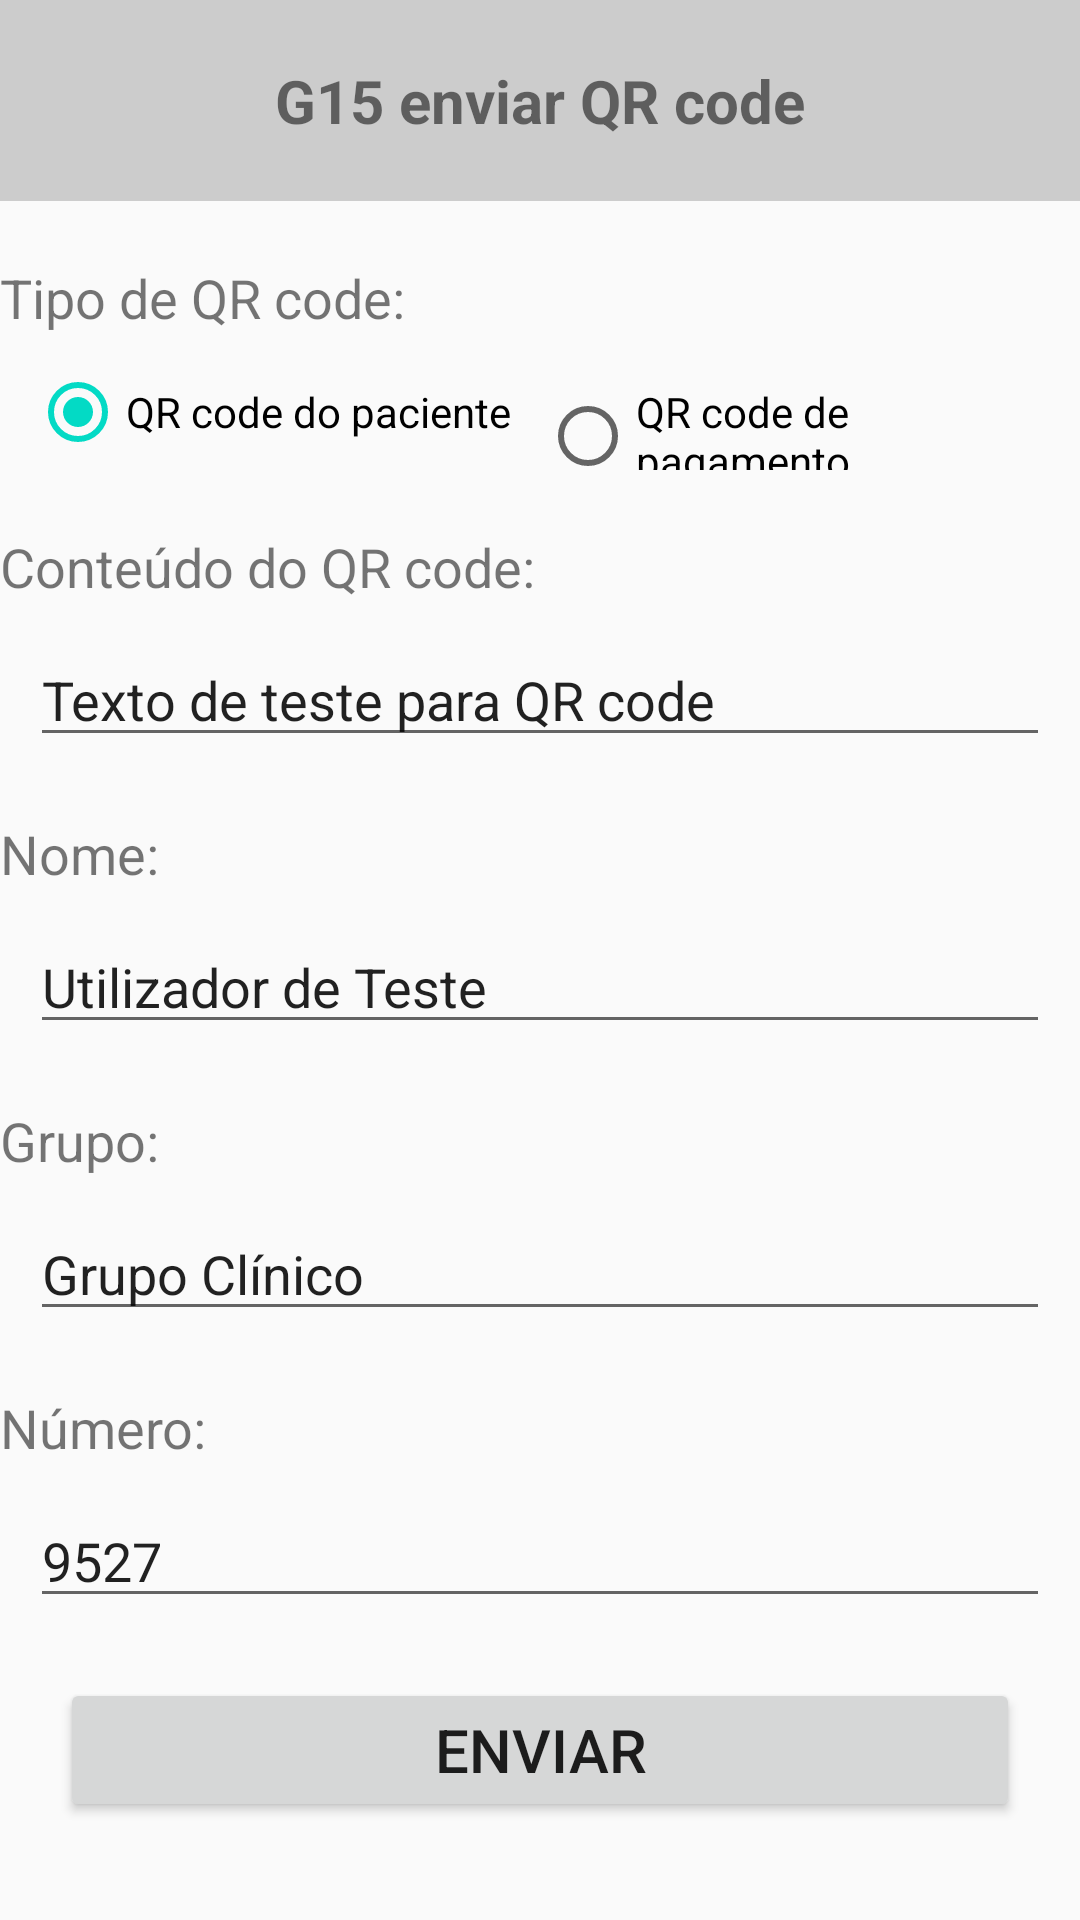

Produce the Android XML layout that renders to this screen, including the resource entries it uses.
<!-- AndroidManifest.xml: application theme AppTheme -->
<!-- res/layout/activity_g15_qrcode.xml -->
<?xml version="1.0" encoding="utf-8"?>
<androidx.constraintlayout.widget.ConstraintLayout xmlns:android="http://schemas.android.com/apk/res/android"
    android:layout_width="match_parent"
    android:layout_height="match_parent"
    xmlns:app="http://schemas.android.com/apk/res-auto">
    <TextView
        android:id="@+id/tvTitle"
        android:layout_width="match_parent"
        android:layout_height="wrap_content"
        android:padding="20dp"
        android:gravity="center"
        android:textStyle="bold"
        app:layout_constraintStart_toStartOf="parent"
        app:layout_constraintTop_toTopOf="parent"
        android:textSize="20sp"
        android:background="#cccccc"
        android:text="G15 enviar QR code"/>

    <TextView
        android:id="@+id/tvType"
        app:layout_constraintTop_toBottomOf="@id/tvTitle"
        app:layout_constraintStart_toStartOf="parent"
        android:text="Tipo de QR code:"
        android:layout_marginTop="20dp"
        android:textSize="18sp"
        android:layout_width="wrap_content"
        android:layout_height="wrap_content"/>
    <RadioGroup
        android:id="@+id/rgQRCode"
        app:layout_constraintStart_toStartOf="parent"
        app:layout_constraintTop_toBottomOf="@id/tvType"
        android:layout_width="match_parent"
        android:layout_height="wrap_content"
        android:layout_margin="10dp"
        android:orientation="horizontal">
        <RadioButton
            android:id="@+id/rbHz"
            android:layout_width="0dp"
            android:layout_height="wrap_content"
            android:layout_weight="1"
            android:checked="true"
            android:text="QR code do paciente"/>
        <RadioButton
            android:id="@+id/rbSk"
            android:layout_width="0dp"
            android:layout_height="wrap_content"
            android:layout_weight="1"
            android:text="QR code de pagamento"/>
    </RadioGroup>
    <TextView
        android:id="@+id/tvContent"
        app:layout_constraintTop_toBottomOf="@id/rgQRCode"
        app:layout_constraintStart_toStartOf="parent"
        android:text="Conteúdo do QR code:"
        android:layout_marginTop="20dp"
        android:textSize="18sp"
        android:layout_width="wrap_content"
        android:layout_height="wrap_content"/>
    <EditText
        android:id="@+id/etContent"
        app:layout_constraintStart_toStartOf="parent"
        app:layout_constraintTop_toBottomOf="@id/tvContent"
        android:layout_margin="10dp"
        android:hint="O conteúdo não pode exceder 50 bytes"
        android:text="Texto de teste para QR code"
        android:layout_width="match_parent"
        android:layout_height="wrap_content"/>
    <TextView
        android:id="@+id/tvName"
        app:layout_constraintTop_toBottomOf="@id/etContent"
        app:layout_constraintStart_toStartOf="parent"
        android:text="Nome:"
        android:layout_marginTop="20dp"
        android:textSize="18sp"
        android:layout_width="wrap_content"
        android:layout_height="wrap_content"/>
    <EditText
        android:id="@+id/etName"
        app:layout_constraintStart_toStartOf="parent"
        app:layout_constraintTop_toBottomOf="@id/tvName"
        android:layout_margin="10dp"
        android:hint="O conteúdo não pode exceder 30 bytes"
        android:text="Utilizador de Teste"
        android:layout_width="match_parent"
        android:layout_height="wrap_content"/>
    <TextView
        android:id="@+id/tvGroup"
        app:layout_constraintTop_toBottomOf="@id/etName"
        app:layout_constraintStart_toStartOf="parent"
        android:text="Grupo:"
        android:layout_marginTop="20dp"
        android:textSize="18sp"
        android:layout_width="wrap_content"
        android:layout_height="wrap_content"/>
    <EditText
        android:id="@+id/etGroup"
        app:layout_constraintStart_toStartOf="parent"
        app:layout_constraintTop_toBottomOf="@id/tvGroup"
        android:layout_margin="10dp"
        android:hint="O conteúdo não pode exceder 30 bytes"
        android:text="Grupo Clínico"
        android:layout_width="match_parent"
        android:layout_height="wrap_content"/>
    <TextView
        android:id="@+id/tvNumber"
        app:layout_constraintTop_toBottomOf="@id/etGroup"
        app:layout_constraintStart_toStartOf="parent"
        android:text="Número:"
        android:layout_marginTop="20dp"
        android:textSize="18sp"
        android:layout_width="wrap_content"
        android:layout_height="wrap_content"/>
    <EditText
        android:id="@+id/etNumber"
        app:layout_constraintStart_toStartOf="parent"
        app:layout_constraintTop_toBottomOf="@id/tvNumber"
        android:layout_margin="10dp"
        android:hint="O conteúdo não pode exceder 30 bytes"
        android:text="9527"
        android:layout_width="match_parent"
        android:layout_height="wrap_content"/>

    <Button
        android:id="@+id/btnSend"
        android:layout_width="match_parent"
        android:layout_height="wrap_content"
        android:layout_margin="20dp"
        android:onClick="sendQRCode"
        android:text="Enviar"
        android:textSize="20sp"
        app:layout_constraintTop_toBottomOf="@id/etNumber"/>
</androidx.constraintlayout.widget.ConstraintLayout>
<!-- resources referenced by this layout -->
<resources>
  <style name="AppTheme" parent="Theme.AppCompat.Light.NoActionBar">
          
          <item name="colorPrimary">@color/colorPrimary</item>
          <item name="colorPrimaryDark">@color/colorPrimaryDark</item>
          <item name="colorAccent">@color/colorAccent</item>
          
          <item name="android:windowDrawsSystemBarBackgrounds">false</item>
          <item name="android:fitsSystemWindows">true</item>
      </style>
  <!-- not gathered from this repository: default colours our renderer supplied (Android Studio template values) -->
  <color name="colorPrimary">#FF6200EE</color>
  <color name="colorPrimaryDark">#FF3700B3</color>
  <color name="colorAccent">#FF03DAC5</color>
</resources>
